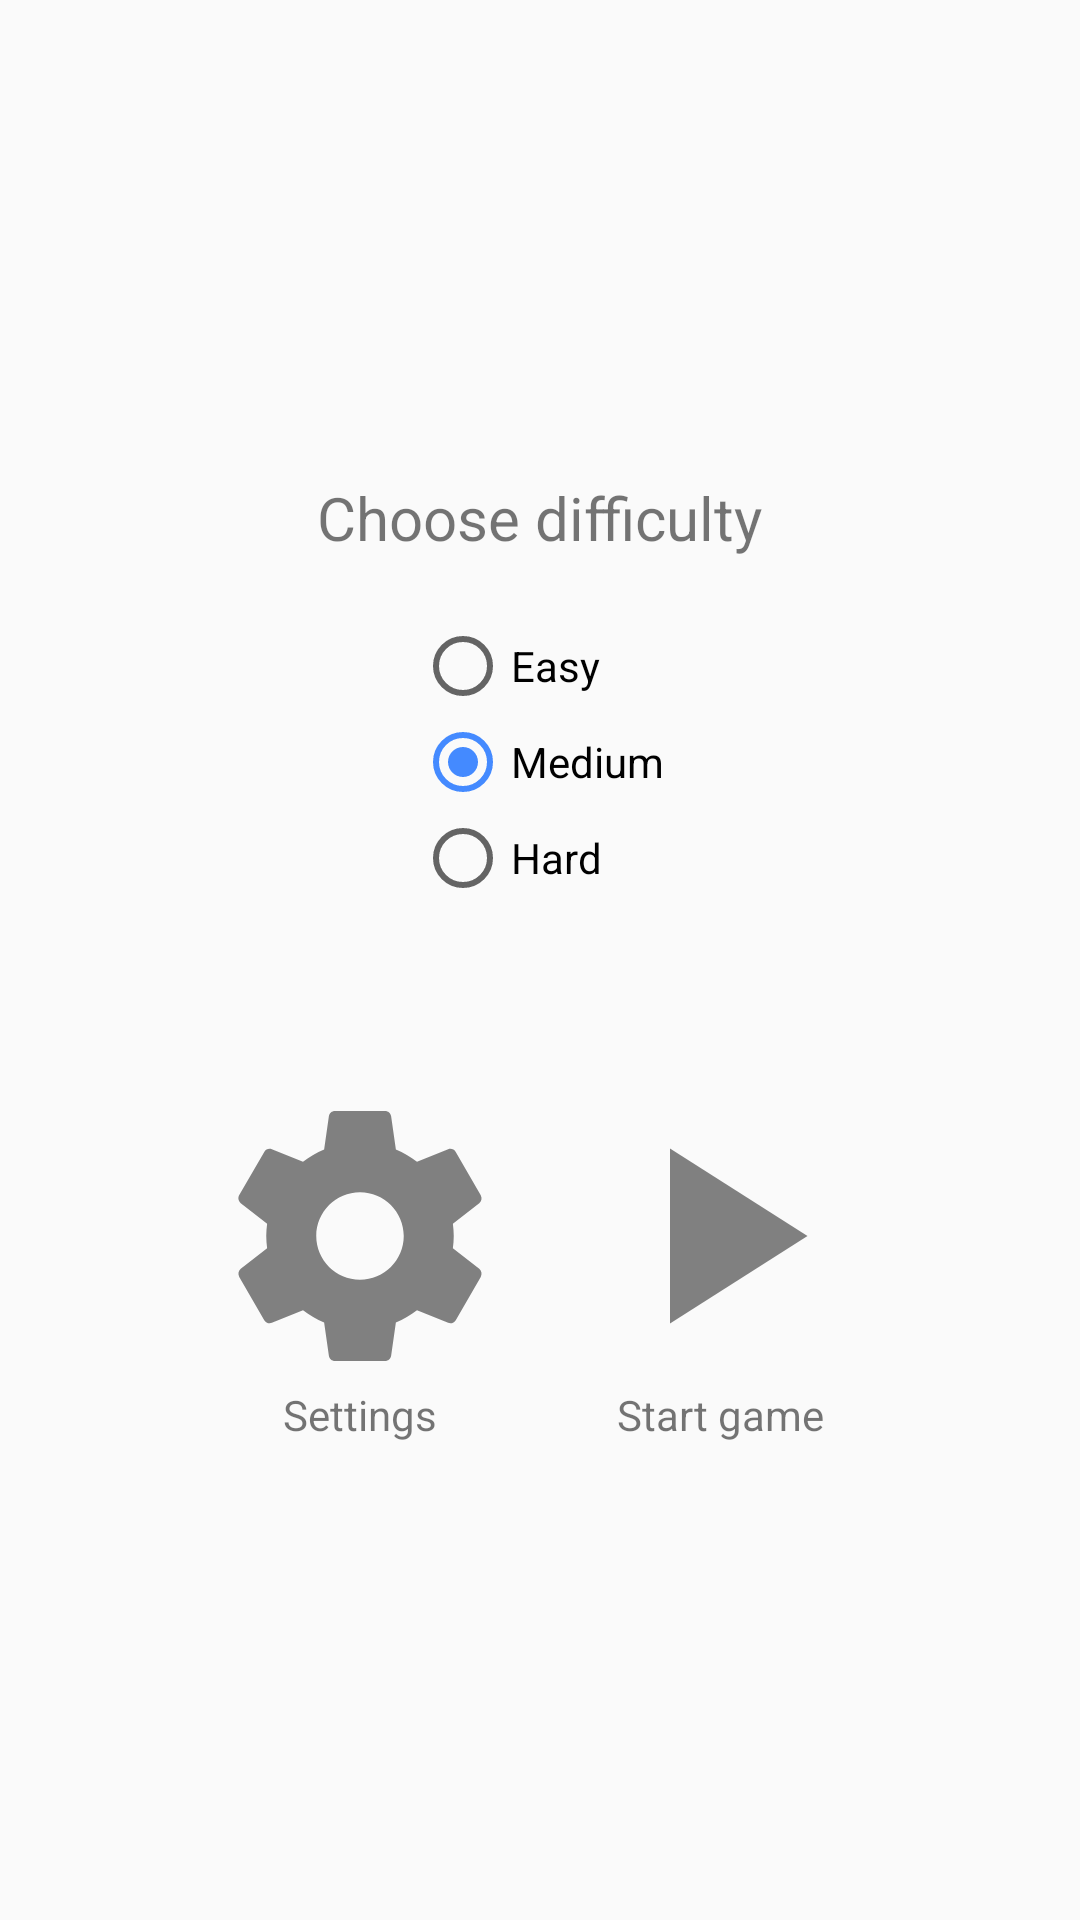

Reconstruct the res/layout file that produces this screen, plus the resources it refers to.
<!-- AndroidManifest.xml: application theme AppTheme -->
<!-- res/layout/fragment_home.xml -->
<?xml version="1.0" encoding="utf-8"?>
<LinearLayout xmlns:android="http://schemas.android.com/apk/res/android"
    android:layout_width="match_parent"
    android:layout_height="match_parent"
    android:gravity="center"
    android:orientation="vertical">

    <TextView
        android:layout_width="wrap_content"
        android:layout_height="wrap_content"
        android:textSize="20sp"
        android:text="@string/choose_difficulty"
        android:layout_marginBottom="20dp"/>

    <RadioGroup
        android:layout_width="wrap_content"
        android:layout_height="wrap_content"
        android:layout_marginBottom="60dp"
        android:orientation="vertical"
        android:checkedButton="@id/rBtnMedium">

        <RadioButton
            android:id="@+id/rBtnEasy"
            android:layout_width="wrap_content"
            android:layout_height="wrap_content"
            android:text="@string/easy" />

        <RadioButton
            android:id="@+id/rBtnMedium"
            android:layout_width="wrap_content"
            android:layout_height="wrap_content"
            android:text="@string/medium" />

        <RadioButton
            android:id="@+id/rBtnHard"
            android:layout_width="wrap_content"
            android:layout_height="wrap_content"
            android:text="@string/hard" />

    </RadioGroup>

    <TableLayout
        android:layout_width="wrap_content"
        android:layout_height="wrap_content">

        <TableRow>

            <ImageButton
                android:id="@+id/imgBtnSettings"
                android:layout_width="100dp"
                android:layout_height="wrap_content"
                android:layout_marginRight="10dp"
                android:src="@drawable/ic_settings_black_100dp"
                android:background="@null"/>

            <ImageButton
                android:id="@+id/imgBtnStart"
                android:layout_width="100dp"
                android:layout_height="wrap_content"
                android:layout_marginLeft="10dp"
                android:src="@drawable/ic_play_arrow_black_100dp"
                android:background="@null"/>
        </TableRow>

        <TableRow>

            <TextView
                android:layout_width="100dp"
                android:layout_height="wrap_content"
                android:layout_row="1"
                android:layout_column="0"
                android:layout_marginRight="10dp"
                android:text="@string/settings"
                android:textAlignment="center" />

            <TextView
                android:layout_width="100dp"
                android:layout_height="wrap_content"
                android:layout_row="1"
                android:layout_column="1"
                android:layout_marginLeft="10dp"
                android:text="@string/start_game"
                android:textAlignment="center" />

        </TableRow>

    </TableLayout>

</LinearLayout>
<!-- resources referenced by this layout -->
<resources>
  <!-- drawable ic_play_arrow_black_100dp (drawable) -->
  <vector android:height="100dp" android:viewportHeight="24.0"
      android:viewportWidth="24.0" android:width="100dp" xmlns:android="http://schemas.android.com/apk/res/android">
      <path android:fillColor="#FF808080" android:pathData="M8,5v14l11,-7z"/>
  </vector>
  <!-- drawable ic_settings_black_100dp (drawable) -->
  <vector android:height="100dp" android:viewportHeight="24.0"
      android:viewportWidth="24.0" android:width="100dp" xmlns:android="http://schemas.android.com/apk/res/android">
      <path android:fillColor="#FF808080" android:pathData="M19.43,12.98c0.04,-0.32 0.07,-0.64 0.07,-0.98s-0.03,-0.66 -0.07,-0.98l2.11,-1.65c0.19,-0.15 0.24,-0.42 0.12,-0.64l-2,-3.46c-0.12,-0.22 -0.39,-0.3 -0.61,-0.22l-2.49,1c-0.52,-0.4 -1.08,-0.73 -1.69,-0.98l-0.38,-2.65C14.46,2.18 14.25,2 14,2h-4c-0.25,0 -0.46,0.18 -0.49,0.42l-0.38,2.65c-0.61,0.25 -1.17,0.59 -1.69,0.98l-2.49,-1c-0.23,-0.09 -0.49,0 -0.61,0.22l-2,3.46c-0.13,0.22 -0.07,0.49 0.12,0.64l2.11,1.65c-0.04,0.32 -0.07,0.65 -0.07,0.98s0.03,0.66 0.07,0.98l-2.11,1.65c-0.19,0.15 -0.24,0.42 -0.12,0.64l2,3.46c0.12,0.22 0.39,0.3 0.61,0.22l2.49,-1c0.52,0.4 1.08,0.73 1.69,0.98l0.38,2.65c0.03,0.24 0.24,0.42 0.49,0.42h4c0.25,0 0.46,-0.18 0.49,-0.42l0.38,-2.65c0.61,-0.25 1.17,-0.59 1.69,-0.98l2.49,1c0.23,0.09 0.49,0 0.61,-0.22l2,-3.46c0.12,-0.22 0.07,-0.49 -0.12,-0.64l-2.11,-1.65zM12,15.5c-1.93,0 -3.5,-1.57 -3.5,-3.5s1.57,-3.5 3.5,-3.5 3.5,1.57 3.5,3.5 -1.57,3.5 -3.5,3.5z"/>
  </vector>
  <string name="choose_difficulty">Choose difficulty</string>
  <string name="easy">Easy</string>
  <string name="hard">Hard</string>
  <string name="medium">Medium</string>
  <string name="settings">Settings</string>
  <string name="start_game">Start game</string>
  <style name="AppTheme" parent="Theme.AppCompat.Light.NoActionBar">
          <item name="colorPrimary">@color/colorPrimary</item>
          <item name="colorPrimaryDark">@color/colorPrimaryDark</item>
          <item name="colorAccent">@color/colorAccent</item>
          <item name="android:statusBarColor">@android:color/transparent</item>
          <item name="fixedFieldBackgroundColor">#e0e0e0</item>
          <item name="tableLineColor">#808080</item>
          <item name="currentFieldColor">#c5cae9</item>
          <item name="incorrectFieldColor">#ffccbc</item>
          <item name="android:windowAnimationStyle">@style/WindowAnimationTransition</item>
      </style>
  <color name="colorPrimary">#424242</color>
  <color name="colorPrimaryDark">#212121</color>
  <color name="colorAccent">#448aff</color>
  <style name="WindowAnimationTransition">
          <item name="android:windowEnterAnimation">@android:anim/fade_in</item>
          <item name="android:windowExitAnimation">@android:anim/fade_out</item>
      </style>
</resources>
